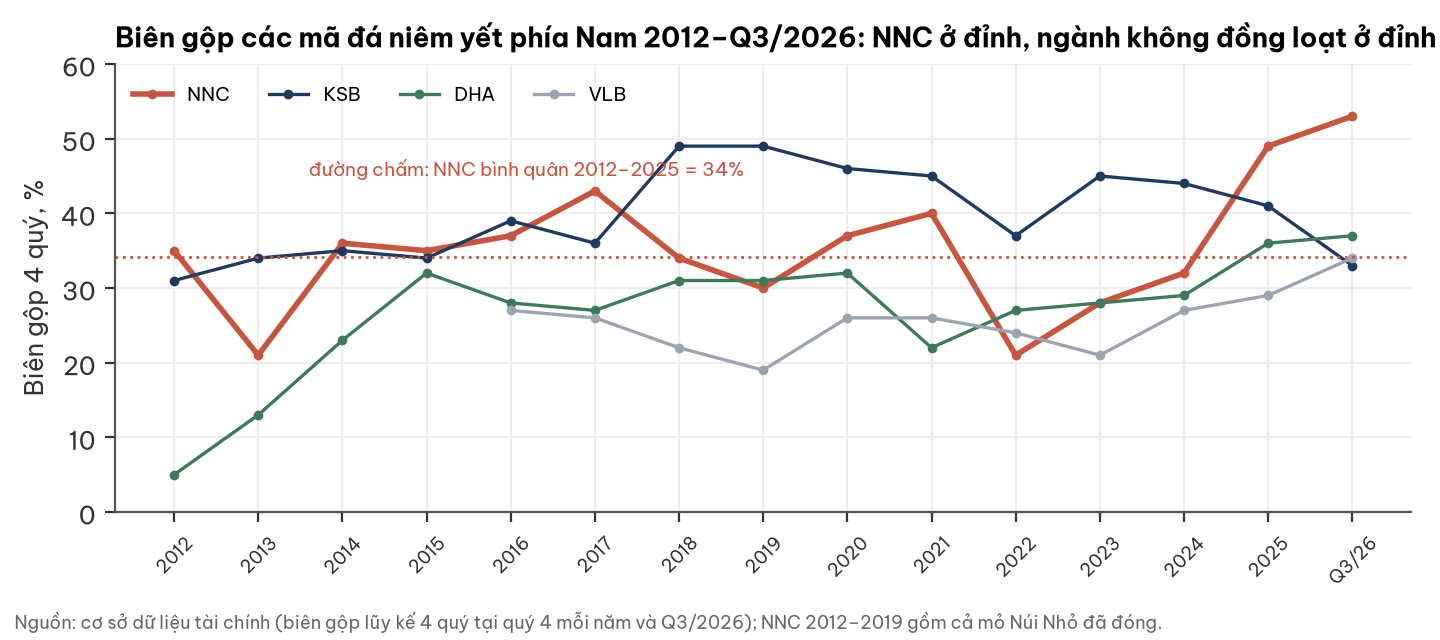

The table this chart was drawn from, first rows:
nam, NNC, KSB, DHA, VLB
2012, 0.35, 0.31, 0.05, 
2013, 0.21, 0.34, 0.13, 
2014, 0.36, 0.35, 0.23, 
2015, 0.35, 0.34, 0.32, 
2016, 0.37, 0.39, 0.28, 0.27
2017, 0.43, 0.36, 0.27, 0.26
2018, 0.34, 0.49, 0.31, 0.22
2019, 0.3, 0.49, 0.31, 0.19
2020, 0.37, 0.46, 0.32, 0.26
2021, 0.4, 0.45, 0.22, 0.26
2022, 0.21, 0.37, 0.27, 0.24
2023, 0.28, 0.45, 0.28, 0.21
2024, 0.32, 0.44, 0.29, 0.27
2025, 0.49, 0.41, 0.36, 0.29
Q3/26, 0.53, 0.33, 0.37, 0.34
